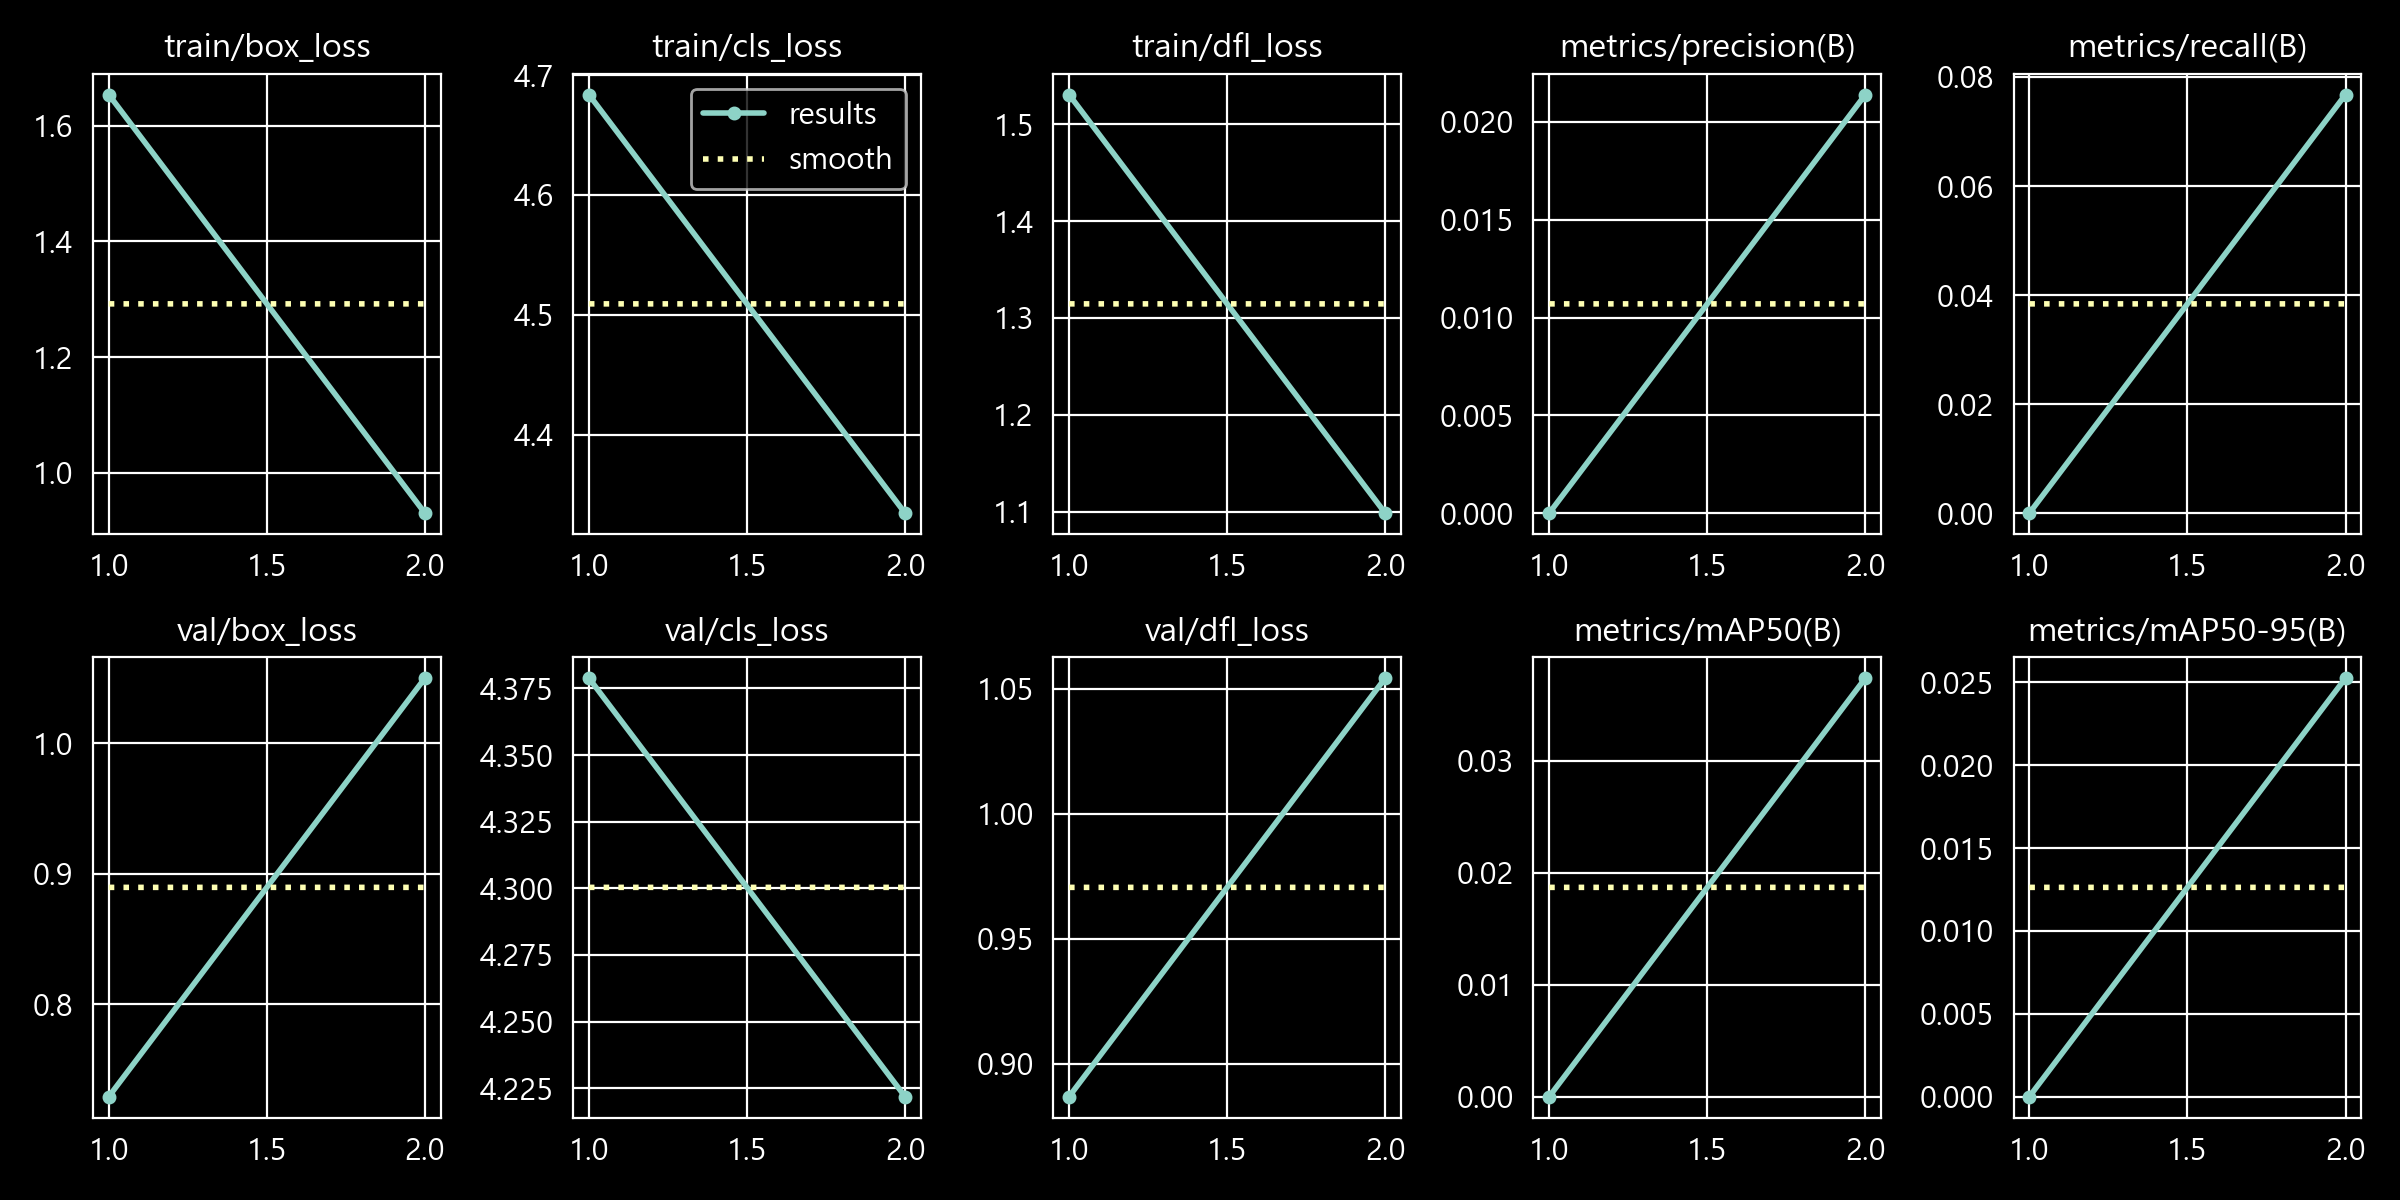

Source data for this figure (header and first rows):
epoch, time, train/box_loss, train/cls_loss, train/dfl_loss, metrics/precision(B), metrics/recall(B), metrics/mAP50(B), metrics/mAP50-95(B), val/box_loss, val/cls_loss, val/dfl_loss, lr/pg0, lr/pg1, lr/pg2
1, 11.29, 1.654, 4.684, 1.531, 0, 0, 0, 0, 0.729, 4.379, 0.8869, 0.0003963, 0.0003963, 0.06777
2, 22.57, 0.9303, 4.334, 1.098, 0.0214, 0.07677, 0.03741, 0.02526, 1.05, 4.222, 1.054, 0.0007933, 0.0007933, 0.03484
